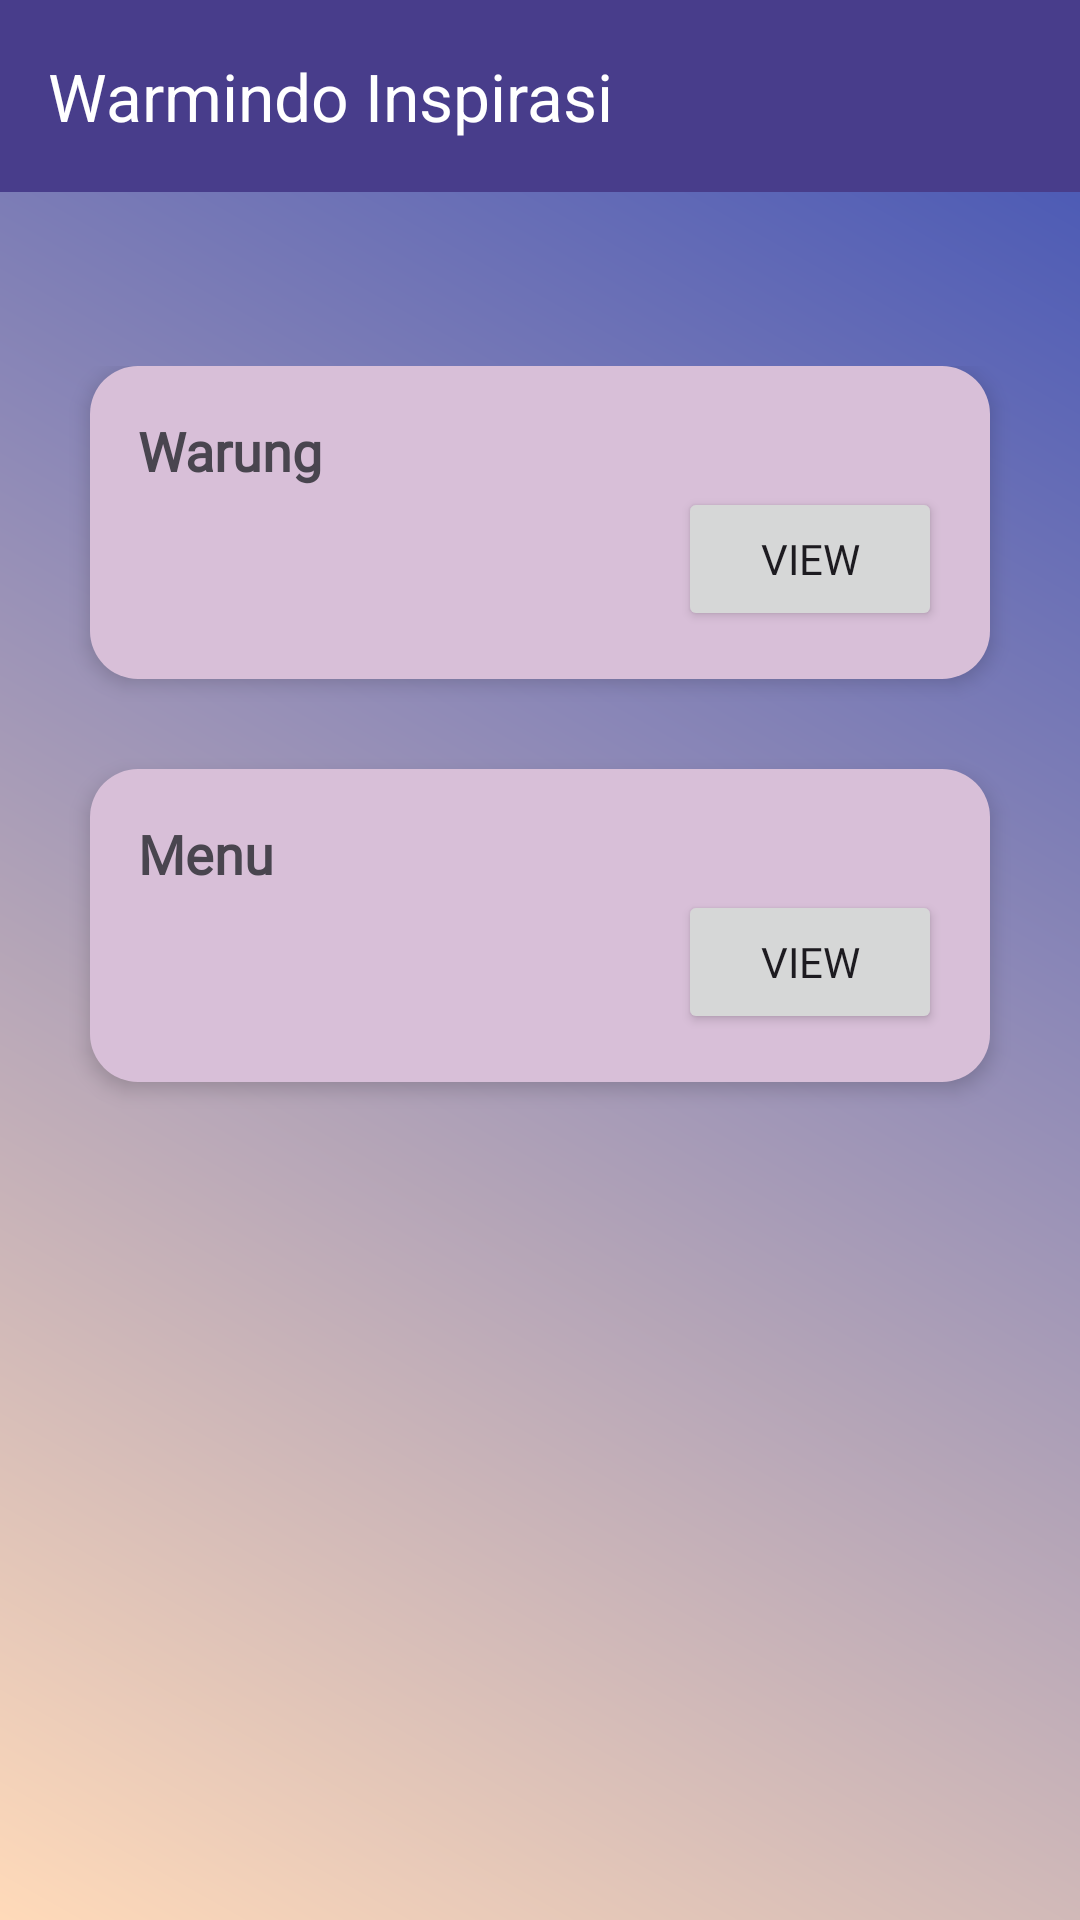

Here is an Android app screen rendered from its layout file. Give the layout XML and the strings, colors and styles it references.
<!-- AndroidManifest.xml: application theme Theme.ProjectPBP -->
<!-- res/layout/activity_main.xml -->
<?xml version="1.0" encoding="utf-8"?>
<RelativeLayout
    xmlns:android="http://schemas.android.com/apk/res/android"
    xmlns:app="http://schemas.android.com/apk/res-auto"
    xmlns:tools="http://schemas.android.com/tools"
    android:layout_width="match_parent"
    android:layout_height="match_parent"
    android:background="@drawable/gradient_bg"
    tools:context=".Activity.MainActivity">

    
    <androidx.appcompat.widget.Toolbar
        android:id="@+id/tb_dashboard"
        android:layout_width="match_parent"
        android:layout_height="?attr/actionBarSize"
        android:background="#483D8B"
        app:title="Warmindo Inspirasi"
        android:fontFamily="@font/playfairdisplay_medium"
        app:titleTextColor="@android:color/white"
        app:popupTheme="@style/ThemeOverlay.AppCompat.Light" />

    <ScrollView
        android:layout_width="match_parent"
        android:layout_height="match_parent"
        android:layout_below="@+id/tb_dashboard"
        android:layout_marginTop="8dp">

        <androidx.constraintlayout.widget.ConstraintLayout
            android:layout_width="match_parent"
            android:layout_height="wrap_content"
            android:layout_marginTop="50dp">

            <LinearLayout
                android:id="@+id/linearLayoutWarung"
                android:layout_width="0dp"
                android:layout_height="wrap_content"
                android:layout_marginStart="30dp"
                android:layout_marginEnd="30dp"
                android:background="@drawable/rouded_bg"
                android:elevation="4dp"
                android:gravity="start"
                android:padding="16dp"
                android:orientation="vertical"
                app:layout_constraintTop_toTopOf="parent"
                app:layout_constraintStart_toStartOf="parent"
                app:layout_constraintEnd_toEndOf="parent">

                <TextView
                    android:layout_width="wrap_content"
                    android:layout_height="wrap_content"
                    android:layout_gravity="start"
                    android:text="Warung"
                    android:textSize="18sp"
                    android:textStyle="bold"
                    android:fontFamily="@font/playfairdisplay_medium"/>

                <Button
                    android:id="@+id/buttonWarung"
                    android:layout_width="wrap_content"
                    android:layout_height="wrap_content"
                    android:text="View"
                    android:fontFamily="@font/mouldy_cheese"
                    android:layout_gravity="end"/>
            </LinearLayout>

            <LinearLayout
                android:id="@+id/linearLayoutMenu"
                android:layout_width="0dp"
                android:layout_height="wrap_content"
                android:layout_marginStart="30dp"
                android:layout_marginTop="30dp"
                android:layout_marginEnd="30dp"
                android:layout_marginBottom="30dp"
                android:background="@drawable/rouded_bg"
                android:elevation="4dp"
                android:gravity="start"
                android:orientation="vertical"
                android:padding="16dp"
                app:layout_constraintBottom_toBottomOf="parent"
                app:layout_constraintEnd_toEndOf="parent"
                app:layout_constraintStart_toStartOf="parent"
                app:layout_constraintTop_toBottomOf="@+id/linearLayoutWarung">

                <TextView
                    android:layout_width="wrap_content"
                    android:layout_height="wrap_content"
                    android:layout_gravity="start"
                    android:text="Menu"
                    android:textSize="18sp"
                    android:textStyle="bold"
                    android:fontFamily="@font/playfairdisplay_medium"/>

                
                <Button
                    android:id="@+id/buttonMenu"
                    android:layout_width="wrap_content"
                    android:layout_height="wrap_content"
                    android:layout_gravity="end"
                    android:text="View"
                    android:fontFamily="@font/mouldy_cheese"/>
            </LinearLayout>

        </androidx.constraintlayout.widget.ConstraintLayout>
    </ScrollView>

</RelativeLayout>
<!-- resources referenced by this layout -->
<resources>
  <!-- drawable gradient_bg (drawable) -->
  <?xml version="1.0" encoding="utf-8"?>
  <shape xmlns:android="http://schemas.android.com/apk/res/android">
      <gradient
          android:startColor="#FFDAB9"
          android:endColor="#3F51B5"
          android:angle="45"/>
  
  </shape>
  <!-- drawable rouded_bg (drawable) -->
  <?xml version="1.0" encoding="utf-8"?>
  <shape xmlns:android="http://schemas.android.com/apk/res/android">
      <corners android:radius="16dp" /> 
      <solid android:color="#D8BFD8" /> 
  </shape>
  <style name="Theme.ProjectPBP" parent="Base.Theme.ProjectPBP" />
  <style name="Base.Theme.ProjectPBP" parent="Theme.Material3.DayNight.NoActionBar">
          
          
      </style>
</resources>
